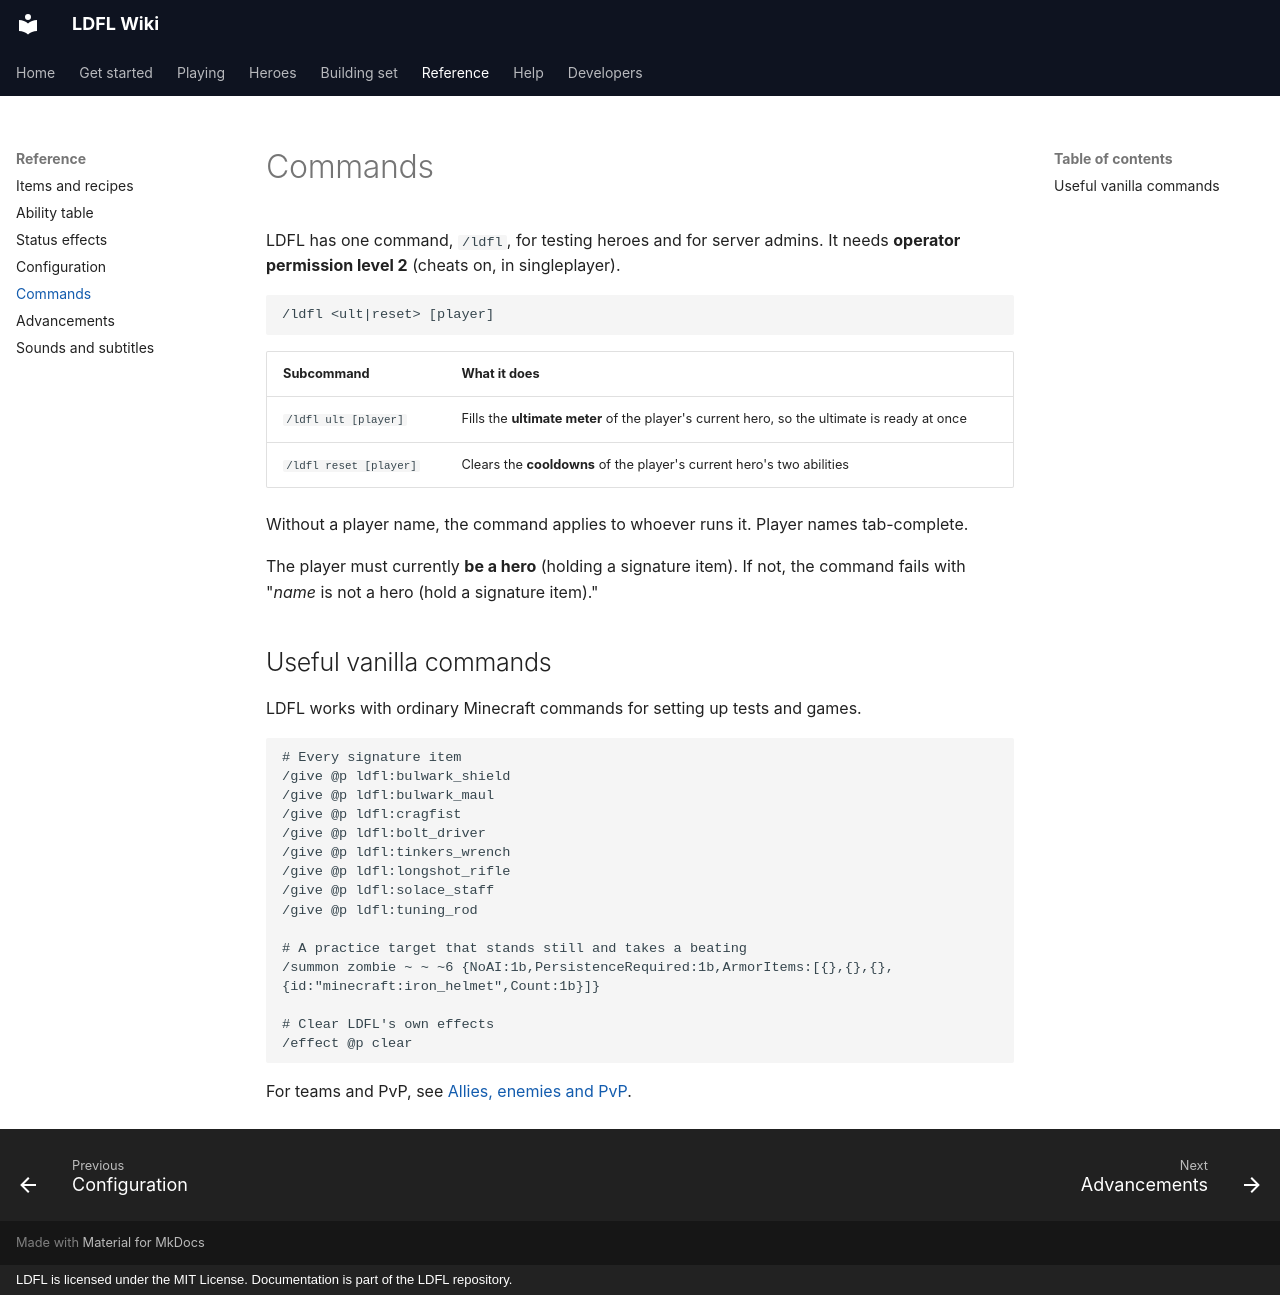

repository: Mica-Technologies/LDFL · page: reference/commands/index.html · generator: mkdocs · copyright: LDFL is licensed under the MIT License. Documentation is part of the LDFL repository.

# Commands

LDFL has one command, `/ldfl`, for testing heroes and for server admins. It needs **operator
permission level 2** (cheats on, in singleplayer).

```
/ldfl <ult|reset> [player]
```

| Subcommand | What it does |
| --- | --- |
| `/ldfl ult [player]` | Fills the **ultimate meter** of the player's current hero, so the ultimate is ready at once |
| `/ldfl reset [player]` | Clears the **cooldowns** of the player's current hero's two abilities |

Without a player name, the command applies to whoever runs it. Player names tab-complete.

The player must currently **be a hero** (holding a signature item). If not, the command fails with
"*name* is not a hero (hold a signature item)."

## Useful vanilla commands

LDFL works with ordinary Minecraft commands for setting up tests and games.

```
# Every signature item
/give @p ldfl:bulwark_shield
/give @p ldfl:bulwark_maul
/give @p ldfl:cragfist
/give @p ldfl:bolt_driver
/give @p ldfl:tinkers_wrench
/give @p ldfl:longshot_rifle
/give @p ldfl:solace_staff
/give @p ldfl:tuning_rod

# A practice target that stands still and takes a beating
/summon zombie ~ ~ ~6 {NoAI:1b,PersistenceRequired:1b,ArmorItems:[{},{},{},{id:"minecraft:iron_helmet",Count:1b}]}

# Clear LDFL's own effects
/effect @p clear
```

For teams and PvP, see [Allies, enemies and PvP](../guide/allies-and-enemies.md#setting-up-teams).
